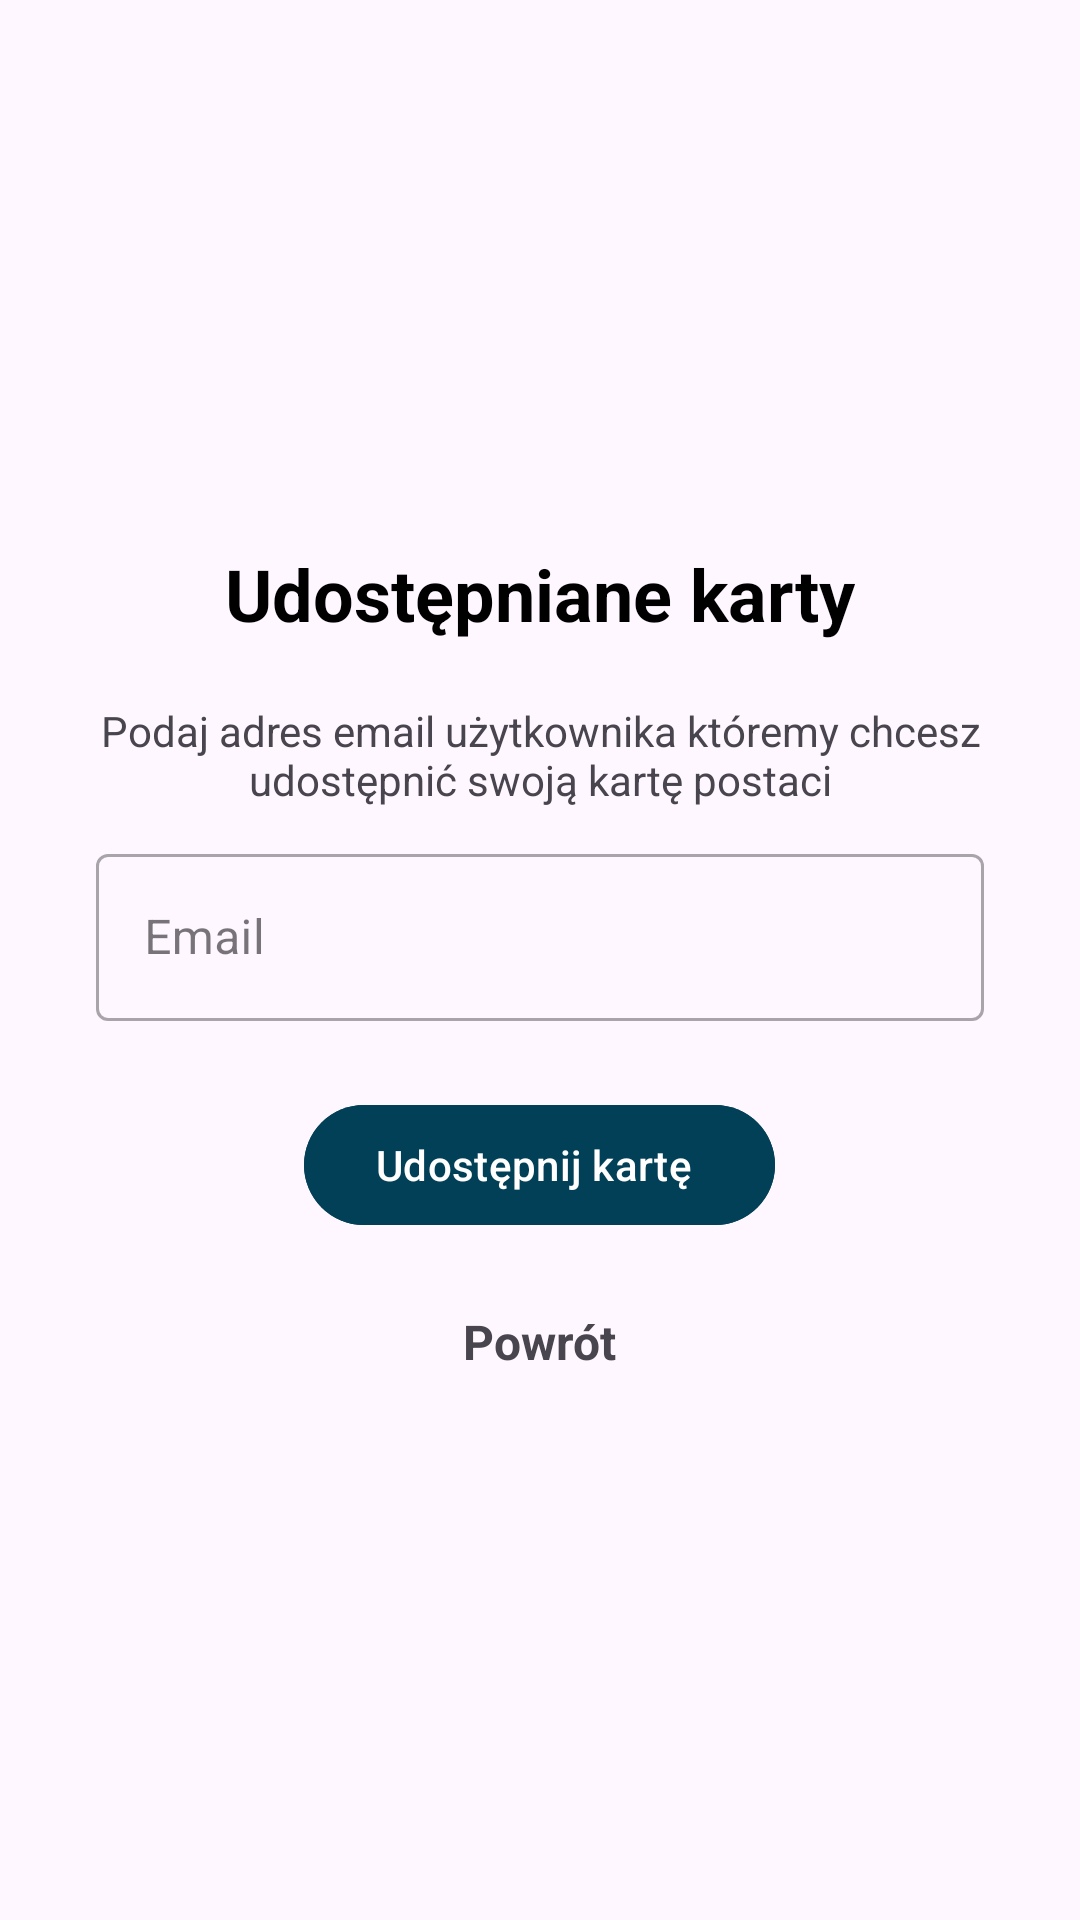

Reconstruct the res/layout file that produces this screen, plus the resources it refers to.
<!-- AndroidManifest.xml: application theme CustomTheme -->
<!-- res/layout/activity_share_card.xml -->
<?xml version="1.0" encoding="utf-8"?>
<LinearLayout xmlns:android="http://schemas.android.com/apk/res/android"
    xmlns:app="http://schemas.android.com/apk/res-auto"
    xmlns:tools="http://schemas.android.com/tools"
    android:orientation="vertical"
    android:gravity="center"
    android:layout_width="match_parent"
    android:layout_height="match_parent"
    android:paddingStart="32dp"
    android:paddingEnd="32dp"
    tools:context=".view.share.ShareCardActivity">

    <TextView
        android:text="Udostępniane karty"
        android:textSize="24sp"
        android:textStyle="bold"
        android:layout_marginBottom="20dp"
        android:layout_width="wrap_content"
        android:layout_height="wrap_content"
        android:textColor="@color/black"
        android:layout_gravity="center_horizontal"/>

    <TextView
        android:layout_width="wrap_content"
        android:layout_height="wrap_content"
        android:text="Podaj adres email użytkownika któremy chcesz udostępnić swoją kartę postaci"
        android:gravity="center"
        android:layout_marginBottom="10dp"/>

    <com.google.android.material.textfield.TextInputLayout
        style="@style/Widget.MaterialComponents.TextInputLayout.OutlinedBox"
        android:layout_width="match_parent"
        android:layout_height="wrap_content">

        <com.google.android.material.textfield.TextInputEditText
            android:id="@+id/emailShareText"
            android:hint="@string/email"
            android:inputType="textEmailAddress"
            android:layout_width="match_parent"
            android:layout_height="wrap_content" />

    </com.google.android.material.textfield.TextInputLayout>


    <Button
        android:id="@+id/btn_share"
        android:text="Udostępnij kartę "
        android:layout_width="wrap_content"
        android:layout_height="wrap_content"
        android:layout_marginTop="24dp"
        android:backgroundTint="@color/cthulhu_DarkBlue"/>

    <ProgressBar
        android:id="@+id/progressBar"
        android:visibility="gone"
        android:layout_width="wrap_content"
        android:layout_height="wrap_content"
        android:layout_gravity="center_vertical|center_horizontal"
        android:layout_marginTop="16dp" />

    <TextView
        android:id="@+id/btn_back"
        android:text="Powrót"
        android:layout_width="wrap_content"
        android:layout_height="wrap_content"
        android:textSize="16sp"
        android:textStyle="bold"
        android:layout_marginTop="24dp"
        android:gravity="center" />



</LinearLayout>
<!-- resources referenced by this layout -->
<resources>
  <color name="black">#FF000000</color>
  <color name="cthulhu_DarkBlue">#024058</color>
  <string name="email">Email</string>
  <style name="CustomTheme" parent="Theme.Material3.Light.NoActionBar">
          <item name="android:statusBarColor">@color/cthulhu_Green</item>
          <item name="android:screenOrientation">portrait</item>
      </style>
  <color name="cthulhu_Green">#43786E</color>
</resources>
